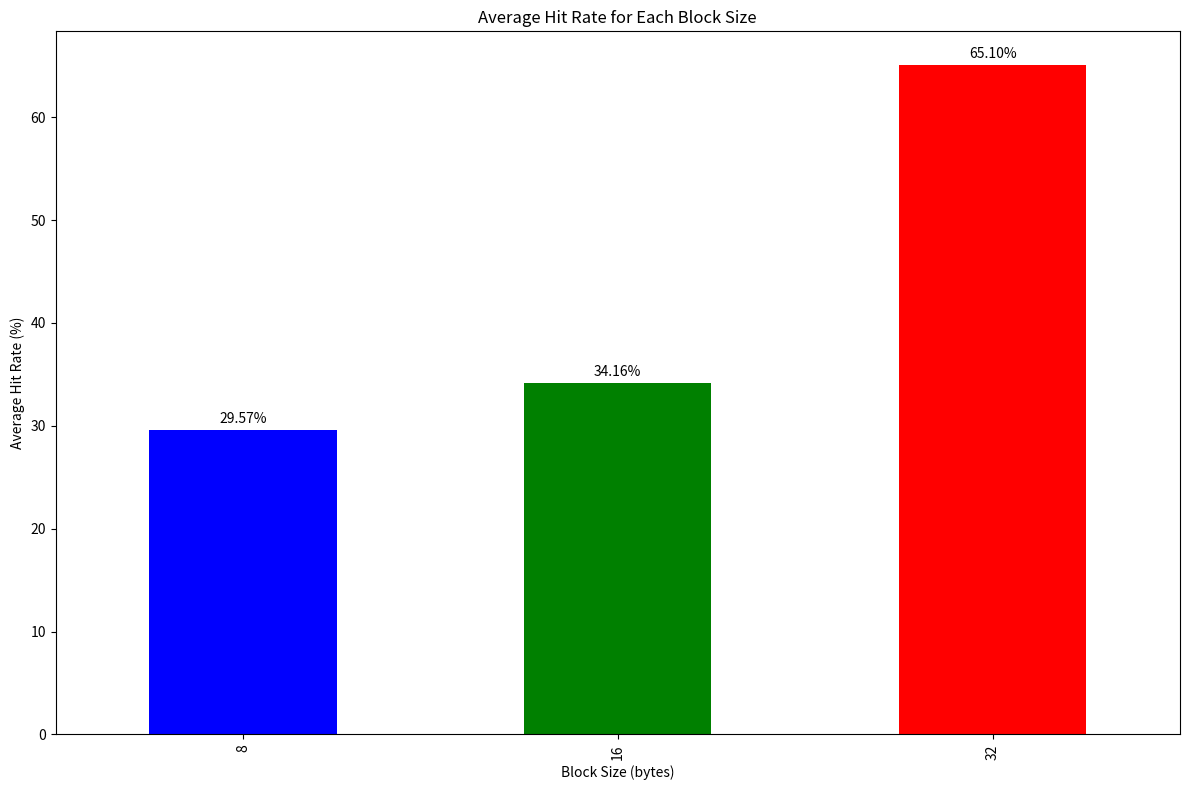
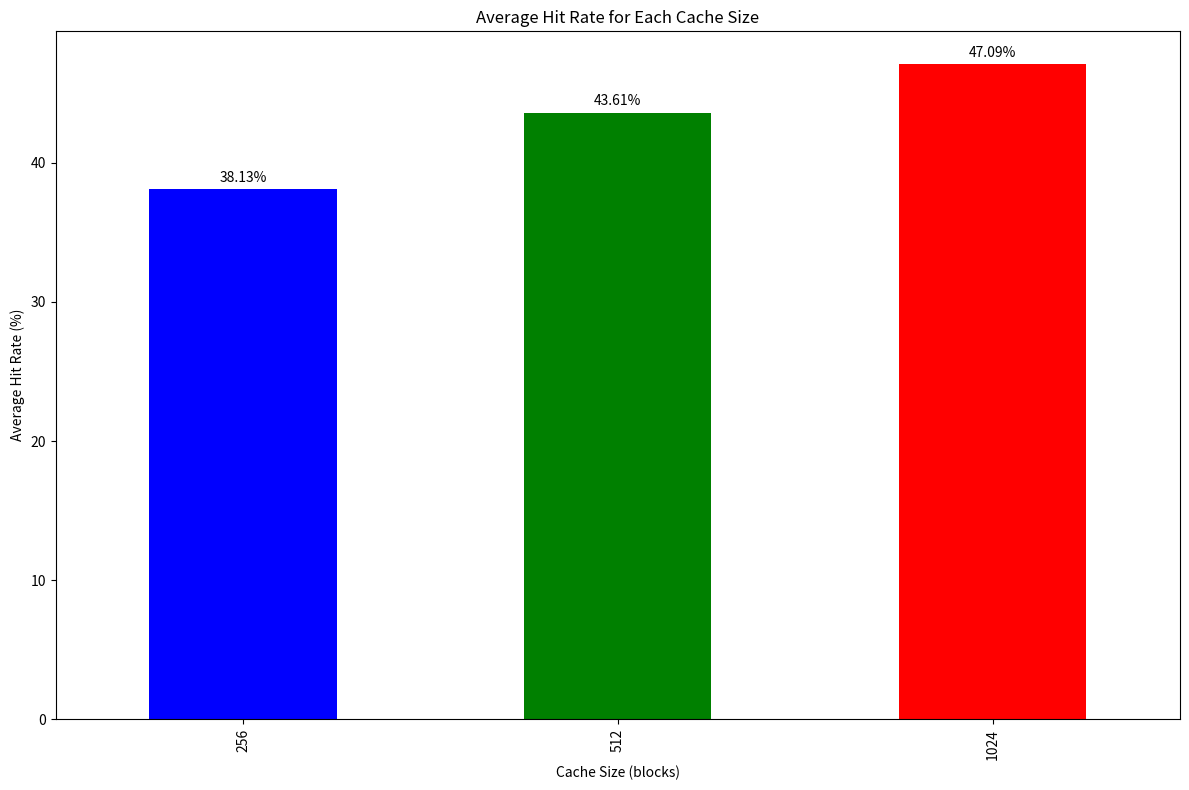
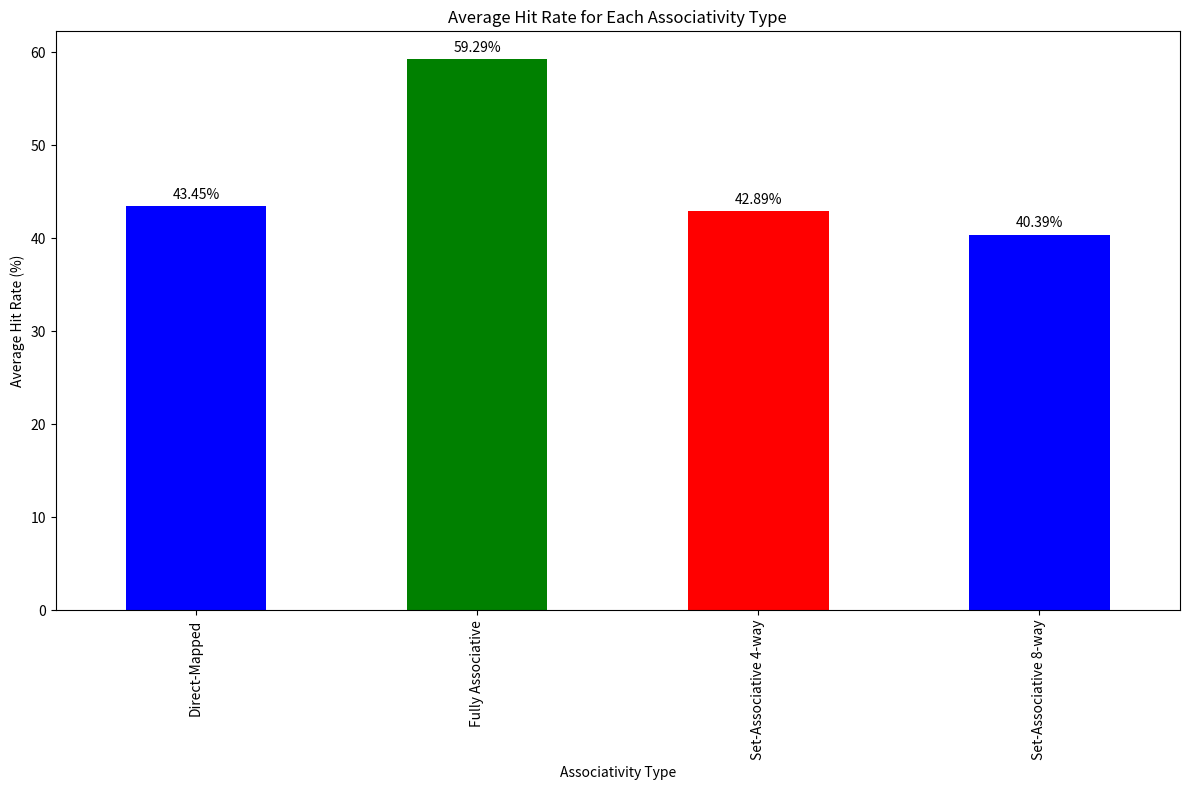
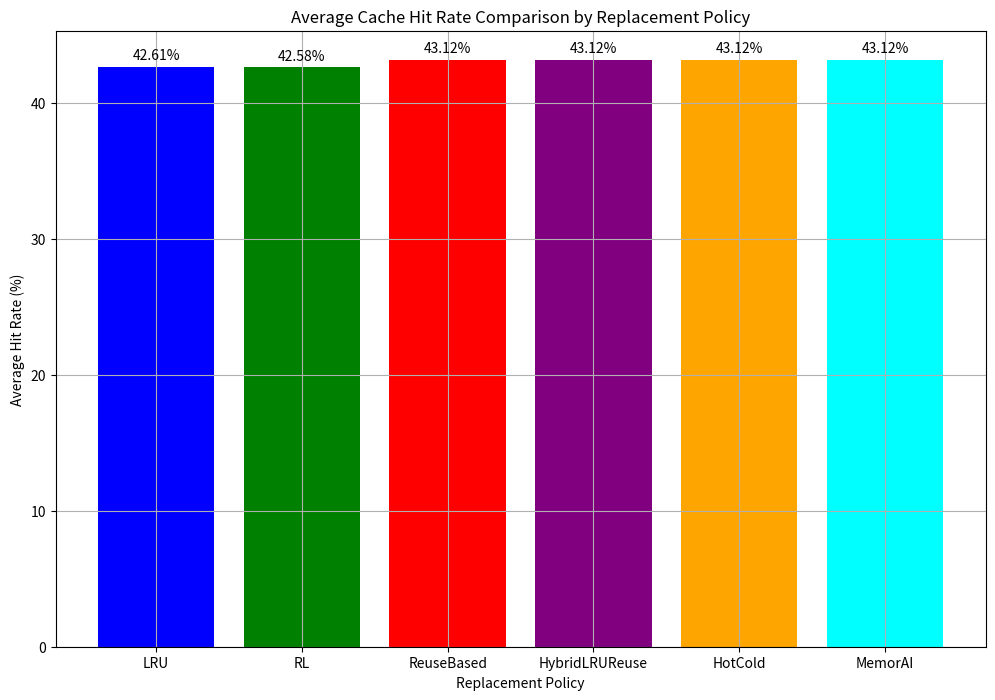

Reproduce these figures in Python, in order.
import random
import collections
import matplotlib.pyplot as plt
import numpy as np
import pandas as pd

class RLAgent:
    def __init__(self, state_size, action_size, learning_rate=0.1, discount_factor=0.9, epsilon=1.0, epsilon_decay=0.995):
        self.state_size = state_size
        self.action_size = action_size
        self.learning_rate = learning_rate
        self.discount_factor = discount_factor
        self.epsilon = epsilon
        self.epsilon_decay = epsilon_decay
        self.Q_table = np.zeros((state_size, action_size))

    def get_action(self, state):
        if np.random.rand() <= self.epsilon:
            return random.randint(0, self.action_size - 1)
        else:
            return np.argmax(self.Q_table[state, :])

    def update(self, state, action, reward, next_state):
        self.Q_table[state, action] += self.learning_rate * (reward + self.discount_factor * np.max(self.Q_table[next_state, :]) - self.Q_table[state, action])
        self.epsilon *= self.epsilon_decay

class Block:
    def __init__(self, block_index, reuse_counter=0, is_hot=False):
        self.block_index = block_index
        self.reuse_counter = reuse_counter
        self.is_hot = is_hot
        self.access_history = []

class Cache:
    def __init__(self, cache_size, block_size, associativity, replacement_policy='LRU'):
        self.cache_size = cache_size
        self.block_size = block_size
        self.associativity = associativity
        self.replacement_policy = replacement_policy
        self.rl_agent = RLAgent(state_size=100, action_size=associativity)  # Initialize RL agent with state_size and action_size
        
        # If associativity is the same as the number of blocks, it's fully associative
        if associativity == cache_size // block_size:
            self.num_sets = 1
        else:
            self.num_sets = cache_size // (block_size * associativity)

        if self.num_sets == 0:
            raise ValueError("Invalid cache configuration: num_sets is zero.")

        self.cache = {i: collections.deque(maxlen=associativity) for i in range(self.num_sets)}
        self.evicted_blocks = []  # Initialize evicted_blocks list
        self.accesses = 0
        self.hits = 0
        self.misses = 0

    def get_state(self):
        # Convert the current state of the cache to an integer representation
        state = sum(len(self.cache[i]) for i in range(self.num_sets))
        return hash(state) % self.rl_agent.state_size

    def calculate_reward(self):
        if self.hits > self.misses:
            reward = 1.0
        else:
            reward = -1.0
        reward -= 0.1 * len(self.evicted_blocks)  # Penalize evictions
        return reward

    def predict_access_probability(self, blocks):
        # Predict access probability based on the frequency of recent accesses
        probabilities = []
        for block in blocks:
            if block.access_history:
                # Calculate the probability as the ratio of recent accesses to the total number of accesses
                recent_accesses = sum(block.access_history[-10:])  # Consider the last 10 accesses
                total_accesses = len(block.access_history)
                probability = recent_accesses / total_accesses
            else:
                # If there is no access history, assign a low probability
                probability = 0.1
            probabilities.append(probability)
        return probabilities

    def access(self, address):
        self.accesses += 1
        block_index = address // self.block_size
        set_index = block_index % self.num_sets

        if self.num_sets == 1:  # Fully associative cache
            found = False
            for i in range(len(self.cache[0])):
                if self.cache[0][i] is not None and self.cache[0][i].block_index == block_index:
                    self.hits += 1
                    if self.replacement_policy == 'LRU':
                        block = self.cache[0].remove(self.cache[0][i])
                        self.cache[0].append(block)
                    elif self.replacement_policy == 'HotCold':
                        block = next(block for block in self.cache[0] if block.block_index == block_index)
                        block.is_hot = True
                    found = True
                    break
            if not found:
                self.misses += 1
                if len(self.cache[0]) >= self.associativity:
                    if self.replacement_policy == 'LRU':
                        evicted_block = self.cache[0].popleft()
                    elif self.replacement_policy == 'FIFO':
                        evicted_block = self.cache[0].popleft()
                    elif self.replacement_policy == 'RL':
                        state = self.get_state()
                        action = self.rl_agent.get_action(state)
                        evict_index = action
                        evicted_block = self.cache[0][evict_index]
                        del self.cache[0][evict_index]
                        reward = self.calculate_reward()
                        next_state = self.get_state()
                        self.rl_agent.update(state, action, reward, next_state)
                    elif self.replacement_policy == 'ReuseBased':
                        min_reuse = float('inf')
                        evict_index = 0
                        for i, block in enumerate(self.cache[0]):
                            if block.reuse_counter < min_reuse:
                                min_reuse = block.reuse_counter
                                evict_index = i
                        evicted_block = self.cache[0][evict_index]
                        del self.cache[0][evict_index]
                    elif self.replacement_policy == 'HybridLRUReuse':
                        min_reuse = float('inf')
                        min_lru_index = 0
                        for i, block in enumerate(self.cache[0]):
                            if block.reuse_counter < min_reuse:
                                min_reuse = block.reuse_counter
                                min_lru_index = i
                            elif block.reuse_counter == min_reuse and i < min_lru_index:
                                min_lru_index = i
                        evicted_block = self.cache[0][min_lru_index]
                        del self.cache[0][min_lru_index]
                    elif self.replacement_policy == 'HotCold':
                        min_reuse = float('inf')
                        min_lru_index = 0
                        for i, block in enumerate(self.cache[0]):
                            if not block.is_hot and block.reuse_counter < min_reuse:
                                min_reuse = block.reuse_counter
                                min_lru_index = i
                        evicted_block = self.cache[0][min_lru_index]
                        del self.cache[0][min_lru_index]
                    elif self.replacement_policy == 'MemorAI':
                        probabilities = self.predict_access_probability(self.cache[0])
                        evict_index = probabilities.index(min(probabilities))
                        evicted_block = self.cache[0][evict_index]
                        del self.cache[0][evict_index]
                    else:
                        raise ValueError("Invalid replacement policy")
                    self.evicted_blocks.append(evicted_block)
                self.cache[0].append(Block(block_index, is_hot=True))
        else:  # Set-associative cache
            if block_index in [block.block_index for block in self.cache[set_index] if block is not None]:
                self.hits += 1
                if self.replacement_policy == 'LRU':
                    block = next(block for block in self.cache[set_index] if block.block_index == block_index)
                    self.cache[set_index].remove(block)
                    self.cache[set_index].append(block)
                elif self.replacement_policy == 'HotCold':
                    block = next(block for block in self.cache[set_index] if block.block_index == block_index)
                    block.is_hot = True
            else:
                self.misses += 1
                if len(self.cache[set_index]) >= self.associativity:
                    if self.replacement_policy == 'LRU':
                        evicted_block = self.cache[set_index].popleft()
                    elif self.replacement_policy == 'RL':
                        state = self.get_state()
                        action = self.rl_agent.get_action(state)
                        evict_index = action
                        evicted_block = self.cache[set_index][evict_index]
                        del self.cache[set_index][evict_index]
                        reward = self.calculate_reward()
                        next_state = self.get_state()
                        self.rl_agent.update(state, action, reward, next_state)
                    elif self.replacement_policy == 'ReuseBased':
                        min_reuse = float('inf')
                        evict_index = 0
                        for i, block in enumerate(self.cache[set_index]):
                            if block.reuse_counter < min_reuse:
                                min_reuse = block.reuse_counter
                                evict_index = i
                        evicted_block = self.cache[set_index][evict_index]
                        del self.cache[set_index][evict_index]
                    elif self.replacement_policy == 'HybridLRUReuse':
                        min_reuse = float('inf')
                        min_lru_index = 0
                        for i, block in enumerate(self.cache[set_index]):
                            if block.reuse_counter < min_reuse:
                                min_reuse = block.reuse_counter
                                min_lru_index = i
                            elif block.reuse_counter == min_reuse and i < min_lru_index:
                                min_lru_index = i
                        evicted_block = self.cache[set_index][min_lru_index]
                        del self.cache[set_index][min_lru_index]
                    elif self.replacement_policy == 'HotCold':
                        min_reuse = float('inf')
                        min_lru_index = 0
                        for i, block in enumerate(self.cache[set_index]):
                            if not block.is_hot and block.reuse_counter < min_reuse:
                                min_reuse = block.reuse_counter
                                min_lru_index = i
                        evicted_block = self.cache[set_index][min_lru_index]
                        del self.cache[set_index][min_lru_index]
                    elif self.replacement_policy == 'MemorAI':
                        probabilities = self.predict_access_probability(self.cache[set_index])
                        evict_index = probabilities.index(min(probabilities))
                        evicted_block = self.cache[set_index][evict_index]
                        del self.cache[set_index][evict_index]
                    else:
                        raise ValueError("Invalid replacement policy")
                    self.evicted_blocks.append(evicted_block)
                self.cache[set_index].append(Block(block_index, is_hot=True))
    
    def get_hit_rate(self):
        return self.hits / self.accesses if self.accesses > 0 else 0
    
    def get_miss_rate(self):
        return self.misses / self.accesses if self.accesses > 0 else 0
    
    def clear_cache(self):
        self.cache = {i: collections.deque(maxlen=self.associativity) for i in range(self.num_sets)}
        self.evicted_blocks = []  # Clear evicted_blocks list
        self.accesses = 0
        self.hits = 0
        self.misses = 0

# Parameters for simulation
cache_sizes = [256, 512, 1024]  # Reduced to 3 cache sizes in number of blocks
block_sizes = [8, 16, 32]  # Reduced to 3 block sizes
associativity_levels = [1, 4, 8]  # Reduced to 3 associativity levels
replacement_policies = ['LRU', 'RL', 'ReuseBased', 'HybridLRUReuse', 'HotCold', 'MemorAI']  # Different replacement policies
num_accesses = 10000  # Increased number of memory accesses to simulate

# Simulate a mix of localized and random memory accesses
addresses = []
for _ in range(500):
    base = random.randint(0, 10000)
    # Localized accesses
    addresses.extend([base + i * 4 for i in range(10)])
    # Strided access pattern (every 4th word)
    addresses.extend([base + i * 4 for i in range(10, 100, 4)])  # Strided accesses
    # Temporal locality (repeated accesses to the same addresses)
    addresses.extend([base + i * 4 for i in range(5)])  # Repeated access
addresses.extend(random.randint(0, 10000) for _ in range(num_accesses - len(addresses)))  # Random accesses

# Data for plotting
results = []

# Run the simulation
for cache_size in cache_sizes:
    for block_size in block_sizes:
        for associativity in associativity_levels:
            if associativity > cache_size // block_size:
                continue  # Skip invalid configurations
            for policy in replacement_policies:
                try:
                    cache = Cache(cache_size, block_size, associativity, policy)
                except ValueError as e:
                    print(f"Skipping invalid configuration: Cache Size: {cache_size} blocks, Block Size: {block_size} bytes, Associativity: {associativity}-way, Policy: {policy}")
                    continue
                
                for address in addresses:
                    cache.access(address)
                
                if associativity == 1:
                    config_type = "Direct-Mapped"
                elif associativity == cache_size // block_size:
                    config_type = "Fully Associative"
                else:
                    config_type = f"Set-Associative {associativity}-way"
                
                hit_rate = cache.get_hit_rate() * 100
                miss_rate = cache.get_miss_rate() * 100
                results.append((cache_size, block_size, associativity, policy, config_type, hit_rate, miss_rate))
                
                print(f"{config_type} Cache: Cache Size: {cache_size} blocks, Block Size: {block_size} bytes, Policy: {policy}")
                print(f"Hit Rate: {hit_rate:.2f}%, Miss Rate: {miss_rate:.2f}%")
                print("-" * 40)
                cache.clear_cache()

# Create a DataFrame from the results
df = pd.DataFrame(results, columns=['Cache Size', 'Block Size', 'Associativity', 'Policy', 'Config Type', 'Hit Rate (%)', 'Miss Rate (%)'])

# Save the DataFrame to a CSV file
df.to_csv('cache_simulation_results.csv', index=False)

# Plotting the average hit rate for each block size
avg_hit_rates_block_size = df.groupby('Block Size')['Hit Rate (%)'].mean()
fig, ax = plt.subplots(figsize=(12, 8))
bars = avg_hit_rates_block_size.plot(kind='bar', ax=ax, color=['blue', 'green', 'red'])
ax.set_xlabel('Block Size (bytes)')
ax.set_ylabel('Average Hit Rate (%)')
ax.set_title('Average Hit Rate for Each Block Size')

# Adding numeric values on top of each bar
for bar in bars.patches:
    height = bar.get_height()
    ax.annotate(f'{height:.2f}%',
                xy=(bar.get_x() + bar.get_width() / 2, height),
                xytext=(0, 3),  # 3 points vertical offset
                textcoords="offset points",
                ha='center', va='bottom')

plt.tight_layout()
plt.show()

# Plotting the average hit rate for each cache size
avg_hit_rates_cache_size = df.groupby('Cache Size')['Hit Rate (%)'].mean()
fig, ax = plt.subplots(figsize=(12, 8))
bars = avg_hit_rates_cache_size.plot(kind='bar', ax=ax, color=['blue', 'green', 'red'])
ax.set_xlabel('Cache Size (blocks)')
ax.set_ylabel('Average Hit Rate (%)')
ax.set_title('Average Hit Rate for Each Cache Size')

# Adding numeric values on top of each bar
for bar in bars.patches:
    height = bar.get_height()
    ax.annotate(f'{height:.2f}%',
                xy=(bar.get_x() + bar.get_width() / 2, height),
                xytext=(0, 3),  # 3 points vertical offset
                textcoords="offset points",
                ha='center', va='bottom')

plt.tight_layout()
plt.show()

# Plotting the average hit rate for each associativity type
avg_hit_rates_associativity = df.groupby('Config Type')['Hit Rate (%)'].mean()
fig, ax = plt.subplots(figsize=(12, 8))
bars = avg_hit_rates_associativity.plot(kind='bar', ax=ax, color=['blue', 'green', 'red'])
ax.set_xlabel('Associativity Type')
ax.set_ylabel('Average Hit Rate (%)')
ax.set_title('Average Hit Rate for Each Associativity Type')

# Adding numeric values on top of each bar
for bar in bars.patches:
    height = bar.get_height()
    ax.annotate(f'{height:.2f}%',
                xy=(bar.get_x() + bar.get_width() / 2, height),
                xytext=(0, 3),  # 3 points vertical offset
                textcoords="offset points",
                ha='center', va='bottom')

plt.tight_layout()
plt.show()

# Plotting the comparison of different replacement policies using a bar plot
fig, ax = plt.subplots(figsize=(12, 8))

policy_hit_rates = {policy: [] for policy in replacement_policies}

for policy in replacement_policies:
    policy_hit_rates[policy] = [result[5] for result in results if result[3] == policy]

average_hit_rates = {policy: sum(policy_hit_rates[policy]) / len(policy_hit_rates[policy]) for policy in replacement_policies}

bars = ax.bar(average_hit_rates.keys(), average_hit_rates.values(), color=['blue', 'green', 'red', 'purple', 'orange', 'cyan'])

# Adding numeric values on top of each bar
for bar in bars:
    height = bar.get_height()
    ax.annotate(f'{height:.2f}%',
                xy=(bar.get_x() + bar.get_width() / 2, height),
                xytext=(0, 3),  # 3 points vertical offset
                textcoords="offset points",
                ha='center', va='bottom')

ax.set_xlabel('Replacement Policy')
ax.set_ylabel('Average Hit Rate (%)')
ax.set_title('Average Cache Hit Rate Comparison by Replacement Policy')
ax.grid(True)
plt.show()